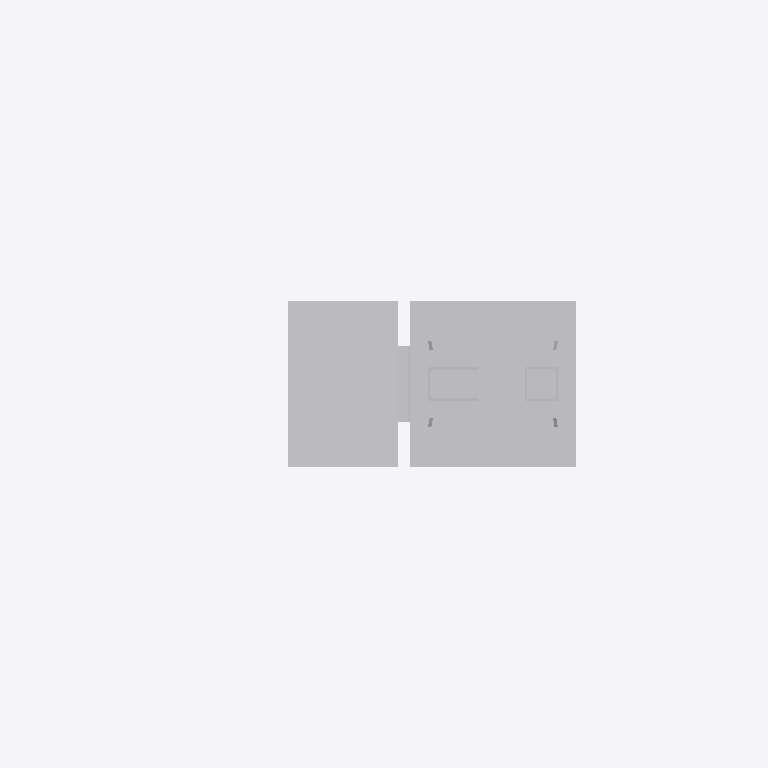
Plan cut of the same IFC building model at storey 'Ebene 1' (level 0.00 m, cut at 1.40 m), seen from above with north up, elements coloured by IFC class: 1 other element (light grey). Cut surfaces are drawn darker.
Extent 2.1 m × 0.7 m × 7.8 m (x, y, z). Storeys (1): Ebene 1 at 0.00 m. Elements (1): 1 IfcBuildingElementProxy.

HEADER;
FILE_DESCRIPTION(('ViewDefinition [CoordinationView_V2.0]'),'2;1');
FILE_NAME('','2022-06-24T10:59:16',(''),(''),'The EXPRESS Data Manager Version 5.02.0100.07 : ','20211019_1515(x64) - Exporter 20.2.60.15 - Defau','');
FILE_SCHEMA(('IFC2X3'));
ENDSEC;
DATA;
#104=IFCPROJECT('0wQlXoGijBexyI$ObhCPr7',#41,'',$,$,'','',(#96),#91);
#21061=IFCSITE('0wQlXoGijBexyI$ObhCPr5',#41,'Default',$,$,#21058,$,$,.ELEMENT.,(42,24,53,508911),(-71,-15,-29,-58837),0.0,$,$);
#114=IFCBUILDING('0wQlXoGijBexyI$ObhCPr6',#41,'',$,$,#32,$,'',.ELEMENT.,$,$,$);
#123=IFCBUILDINGSTOREY('0wQlXoGijBexyI$OcKpcGu',#41,'Ebene 1',$,'Ebene:Ebene 1',#121,$,'Ebene 1',.ELEMENT.,0.0);
#21024=IFCBUILDINGELEMENTPROXY('3qzA9KGHz4quOVyVozdTxM',#41,'S 8000.5.7-8_M5800-Zu-HS-Zo-B_LOD200-300:S 8000.5.7-8_M5800-Zu-HS-Zo-B_LOD200-300:3346',$,'S 8000.5.7-8_M5800-Zu-HS-Zo-B_LOD200-300:S 8000.5.7-8_M5800-Zu-HS-Zo-B_LOD200-300',#21022,#21017,'3346',$);
ENDSEC;
